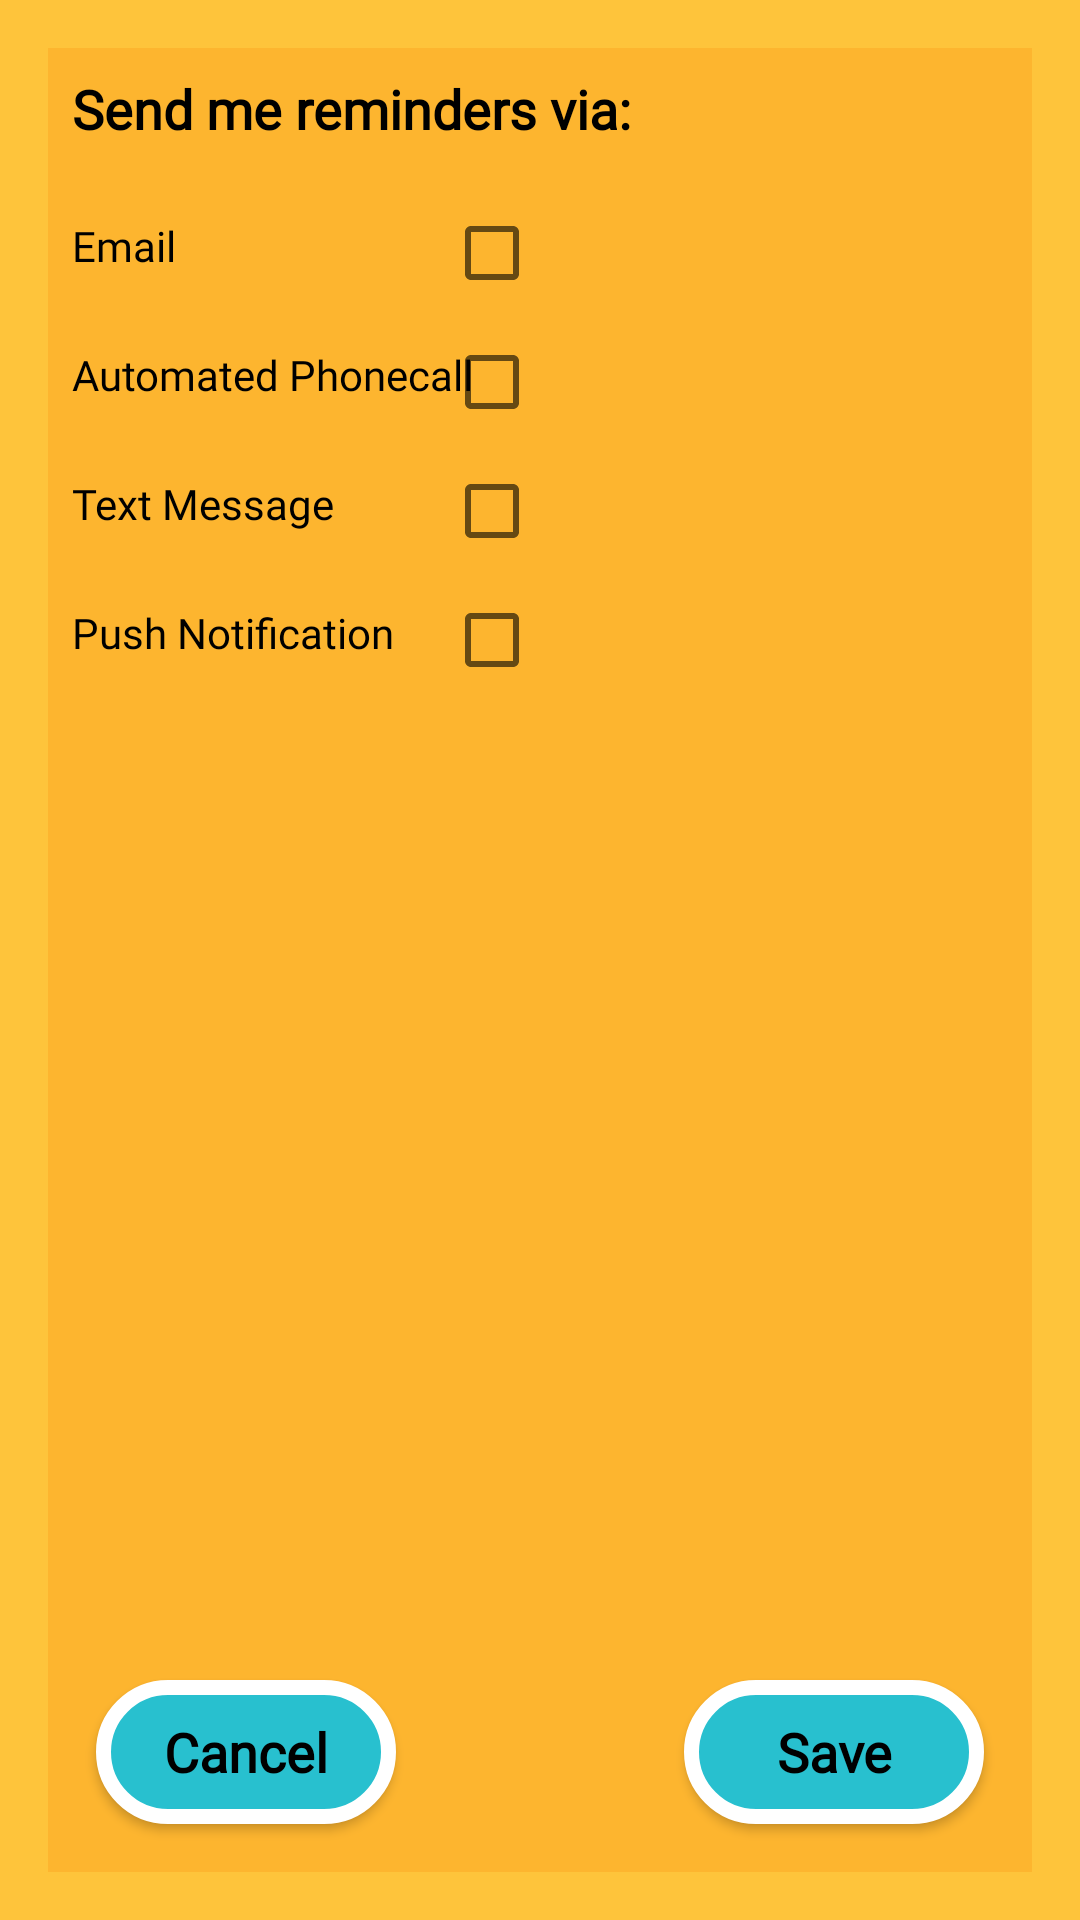

Android layout source for this screen:
<!-- AndroidManifest.xml: application theme AppTheme -->
<!-- res/layout/activity_notification_settings.xml -->
<?xml version="1.0" encoding="utf-8"?>
<androidx.constraintlayout.widget.ConstraintLayout xmlns:android="http://schemas.android.com/apk/res/android"
    xmlns:app="http://schemas.android.com/apk/res-auto"
    xmlns:tools="http://schemas.android.com/tools"
    android:layout_width="match_parent"
    android:layout_height="match_parent"
    android:background="@drawable/background"
    tools:context=".NotificationSettingsActivity">

    <CheckBox
        android:id="@+id/email"
        android:layout_width="wrap_content"
        android:layout_height="wrap_content"
        android:layout_marginTop="20dp"
        android:layout_marginEnd="180dp"
        app:layout_constraintEnd_toEndOf="parent"
        app:layout_constraintTop_toBottomOf="@+id/remind_me" />

    <TextView
        android:id="@+id/remind_me"
        android:layout_width="wrap_content"
        android:layout_height="wrap_content"
        android:layout_marginStart="24dp"
        android:layout_marginTop="24dp"
        android:text="Send me reminders via:"
        android:textAppearance="@style/HeaderTheme"
        app:layout_constraintStart_toStartOf="parent"
        app:layout_constraintTop_toTopOf="parent" />

    <TextView
        android:id="@+id/emailtext"
        android:layout_width="wrap_content"
        android:layout_height="wrap_content"
        android:layout_marginStart="24dp"
        android:layout_marginTop="24dp"
        android:text="Email"
        android:textAppearance="@style/TextTheme"
        app:layout_constraintStart_toStartOf="parent"
        app:layout_constraintTop_toBottomOf="@+id/remind_me" />

    <TextView
        android:id="@+id/phonetext"
        android:layout_width="wrap_content"
        android:layout_height="wrap_content"
        android:layout_marginStart="24dp"
        android:layout_marginTop="24dp"
        android:text="Automated Phonecall"
        android:textAppearance="@style/TextTheme"
        app:layout_constraintStart_toStartOf="parent"
        app:layout_constraintTop_toBottomOf="@+id/emailtext" />

    <CheckBox
        android:id="@+id/phone"
        android:layout_width="wrap_content"
        android:layout_height="wrap_content"
        android:layout_marginTop="20dp"
        android:layout_marginEnd="180dp"
        app:layout_constraintEnd_toEndOf="parent"
        app:layout_constraintTop_toBottomOf="@+id/emailtext" />

    <CheckBox
        android:id="@+id/sms"
        android:layout_width="wrap_content"
        android:layout_height="wrap_content"
        android:layout_marginTop="20dp"
        android:layout_marginEnd="180dp"
        app:layout_constraintEnd_toEndOf="parent"
        app:layout_constraintTop_toBottomOf="@+id/phonetext" />

    <TextView
        android:id="@+id/smstext"
        android:layout_width="wrap_content"
        android:layout_height="wrap_content"
        android:layout_marginStart="24dp"
        android:layout_marginTop="24dp"
        android:text="Text Message"
        android:textAppearance="@style/TextTheme"
        app:layout_constraintStart_toStartOf="parent"
        app:layout_constraintTop_toBottomOf="@+id/phonetext" />

    <TextView
        android:id="@+id/pushnotiftext"
        android:layout_width="wrap_content"
        android:layout_height="wrap_content"
        android:layout_marginStart="24dp"
        android:layout_marginTop="24dp"
        android:text="Push Notification"
        android:textAppearance="@style/TextTheme"
        app:layout_constraintStart_toStartOf="parent"
        app:layout_constraintTop_toBottomOf="@+id/smstext" />

    <CheckBox
        android:id="@+id/pushnotif"
        android:layout_width="wrap_content"
        android:layout_height="wrap_content"
        android:layout_marginTop="20dp"
        android:layout_marginEnd="180dp"
        app:layout_constraintEnd_toEndOf="parent"
        app:layout_constraintTop_toBottomOf="@+id/smstext" />

    <Button
        android:id="@+id/cancel"
        android:layout_width="@dimen/button_width"
        android:layout_height="wrap_content"
        android:layout_marginStart="@dimen/btn_mrgn"
        android:layout_marginBottom="@dimen/btn_mrgn"
        android:background="@drawable/button"
        android:onClick="onCancelClicked"
        android:text="@android:string/cancel"
        android:textAppearance="@style/ButtonTheme"
        app:layout_constraintBottom_toBottomOf="parent"
        app:layout_constraintStart_toStartOf="parent" />

    <Button
        android:id="@+id/save"
        android:layout_width="@dimen/button_width"
        android:layout_height="wrap_content"
        android:layout_marginEnd="@dimen/btn_mrgn"
        android:layout_marginBottom="@dimen/btn_mrgn"
        android:background="@drawable/button"
        android:onClick="onSaveClicked"
        android:text="Save"
        android:textAppearance="@style/ButtonTheme"
        app:layout_constraintBottom_toBottomOf="parent"
        app:layout_constraintEnd_toEndOf="parent" />
</androidx.constraintlayout.widget.ConstraintLayout>
<!-- resources referenced by this layout -->
<resources>
  <dimen name="btn_mrgn">32dp</dimen>
  <dimen name="button_width">100dp</dimen>
  <!-- drawable background (drawable) -->
  <?xml version="1.0" encoding="utf-8"?>
  <shape xmlns:android="http://schemas.android.com/apk/res/android" android:shape="rectangle">
      <solid android:color="@color/colorPrimaryDark" />
      <stroke android:width="16dp" android:color="@color/colorPrimary" />
  </shape>
  <!-- drawable button (drawable) -->
  <?xml version="1.0" encoding="utf-8"?>
  <selector xmlns:android="http://schemas.android.com/apk/res/android">
      <item>
          <shape android:shape="rectangle">
              <solid android:color="@color/colorAccent" />
              <stroke android:width="5dp" android:color="@color/white" />
              <corners android:radius="50dp" />
              <padding
                  android:left="7dp"
                  android:right="7dp"/>
          </shape>
      </item>
  </selector>
  <style name="ButtonTheme">
          <item name="android:fontFamily">@font/cutive_mono</item>
          <item name="android:textStyle">bold</item>
          <item name="android:textSize">18dp</item>
      </style>
  <style name="HeaderTheme">
          <item name="android:fontFamily">@font/dosis</item>
          <item name="android:textStyle">bold</item>
          <item name="android:textSize">18dp</item>
      </style>
  <style name="TextTheme">
          <item name="android:fontFamily">@font/dosis</item>
          <item name="android:textStyle">normal</item>
          <item name="android:textSize">14dp</item>
      </style>
  <style name="AppTheme" parent="Theme.AppCompat.Light.DarkActionBar">
          
          <item name="colorPrimary">@color/colorAccentDark</item>
          <item name="colorPrimaryDark">@color/colorPrimaryDark</item>
          <item name="colorAccent">@color/colorAccent</item>
      </style>
  <color name="colorPrimaryDark">#CFFEA500</color>
  <color name="colorPrimary">#FEC43B</color>
  <color name="colorAccent">#28C0CF</color>
  <color name="white">#FFFFFF</color>
  <color name="colorAccentDark">#0088A3</color>
</resources>
